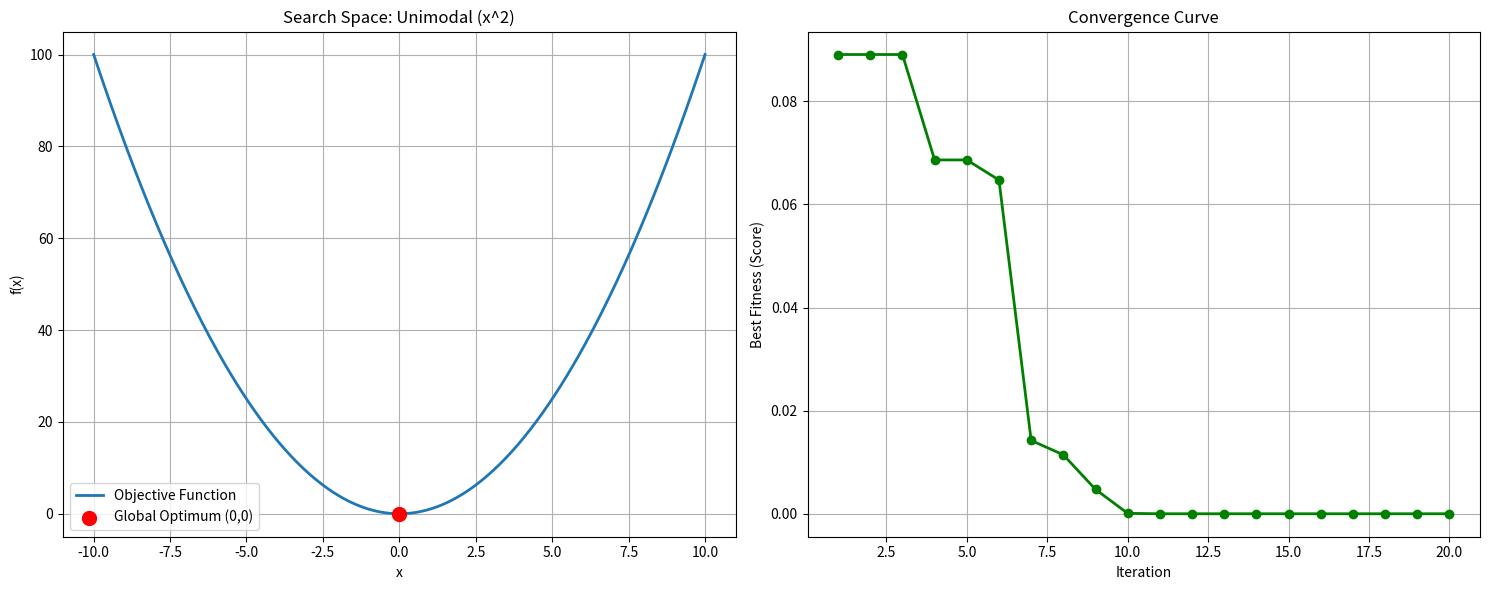

Write Python code to recreate this figure. (Note: this script raises an exception after producing the figure.)
import random
import math

# Objective Function: f(x) = x^2
def objective_function(x):
    return x**2

import matplotlib.pyplot as plt

# GWO Algorithm for 1D
def gwo_1d(search_agents_no, max_iter, lb, ub, dim=1):
    # 1. Initialize Alpha, Beta, Delta positions (scalar for 1D)
    alpha_pos = float('inf')
    alpha_score = float('inf')
    
    beta_pos = float('inf')
    beta_score = float('inf')
    
    delta_pos = float('inf')
    delta_score = float('inf')
    
    # Initialize positions of wolves
    positions = [random.uniform(lb, ub) for _ in range(search_agents_no)]
    
    convergence_curve = []
    
    print(f"Initial Best Score: {min([objective_function(x) for x in positions]):.6f}")

    # Main Loop
    for t in range(max_iter):
        
        # Calculate fitness and update Alpha, Beta, Delta
        for i in range(search_agents_no):
            fitness = objective_function(positions[i])
            
            # Update Alpha
            if fitness < alpha_score:
                alpha_score = fitness
                alpha_pos = positions[i]
            # Update Beta
            elif fitness < beta_score:
                beta_score = fitness
                beta_pos = positions[i]
            # Update Delta
            elif fitness < delta_score:
                delta_score = fitness
                delta_pos = positions[i]
        
        # a decreases linearly from 2 to 0
        a = 2 - t * (2 / max_iter)
        
        # Update position of each wolf
        for i in range(search_agents_no):
            # For 1D, vectors represent scalar operations
            r1 = random.random()
            r2 = random.random()
            
            # Alpha
            A1 = 2 * a * r1 - a
            C1 = 2 * r2
            D_alpha = abs(C1 * alpha_pos - positions[i])
            X1 = alpha_pos - A1 * D_alpha
            
            # Beta
            r1 = random.random()
            r2 = random.random()
            A2 = 2 * a * r1 - a
            C2 = 2 * r2
            D_beta = abs(C2 * beta_pos - positions[i])
            X2 = beta_pos - A2 * D_beta
            
            # Delta
            r1 = random.random()
            r2 = random.random()
            A3 = 2 * a * r1 - a
            C3 = 2 * r2
            D_delta = abs(C3 * delta_pos - positions[i])
            X3 = delta_pos - A3 * D_delta
            
            # Average
            positions[i] = (X1 + X2 + X3) / 3
            
            # Boundary check
            if positions[i] > ub: positions[i] = ub
            if positions[i] < lb: positions[i] = lb
            
        print(f"Iter {t+1}: Best Score = {alpha_score:.10f} (at x = {alpha_pos:.6f})")
        convergence_curve.append(alpha_score)

    return alpha_pos, alpha_score, convergence_curve

# Configuration
if __name__ == "__main__":
    lb, ub = -10, 10
    best_x, best_score, curve = gwo_1d(search_agents_no=10, max_iter=20, lb=lb, ub=ub)
    print("\n--- Optimization Result ---")
    print(f"Optimal x found: {best_x:.10f}")
    print(f"Optimal f(x): {best_score:.10f}")
    
    # Plotting
    import numpy as np
    
    # Create a figure with 2 subplots
    fig, (ax1, ax2) = plt.subplots(1, 2, figsize=(15, 6))
    
    # 1. Search Space Plot
    x = np.linspace(lb, ub, 400)
    y = [objective_function(xi) for xi in x]
    
    ax1.plot(x, y, linewidth=2, label='Objective Function')
    ax1.scatter(0, objective_function(0), color='red', s=100, zorder=5, label='Global Optimum (0,0)')
    ax1.set_title(f'Search Space: Unimodal (x^2)')
    ax1.set_xlabel('x')
    ax1.set_ylabel('f(x)')
    ax1.legend()
    ax1.grid(True)
    
    # 2. Convergence Curve
    ax2.plot(range(1, len(curve)+1), curve, marker='o', color='green', linewidth=2)
    ax2.set_title('Convergence Curve')
    ax2.set_xlabel('Iteration')
    ax2.set_ylabel('Best Fitness (Score)')
    ax2.grid(True)
    
    plt.tight_layout()
    plt.savefig('pict/unimodal_combined.png')
    print("Plot saved to pict/unimodal_combined.png")
